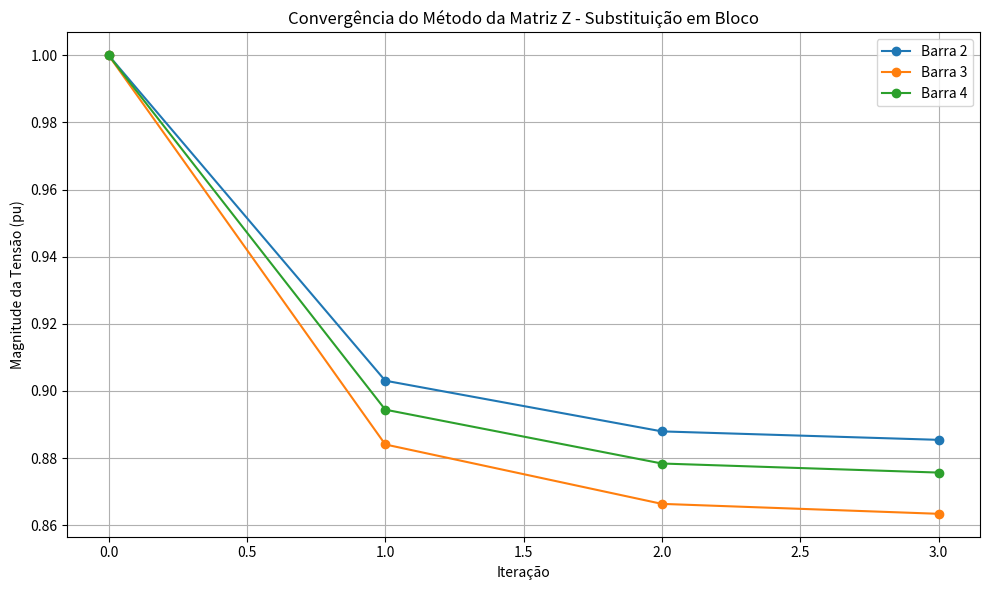
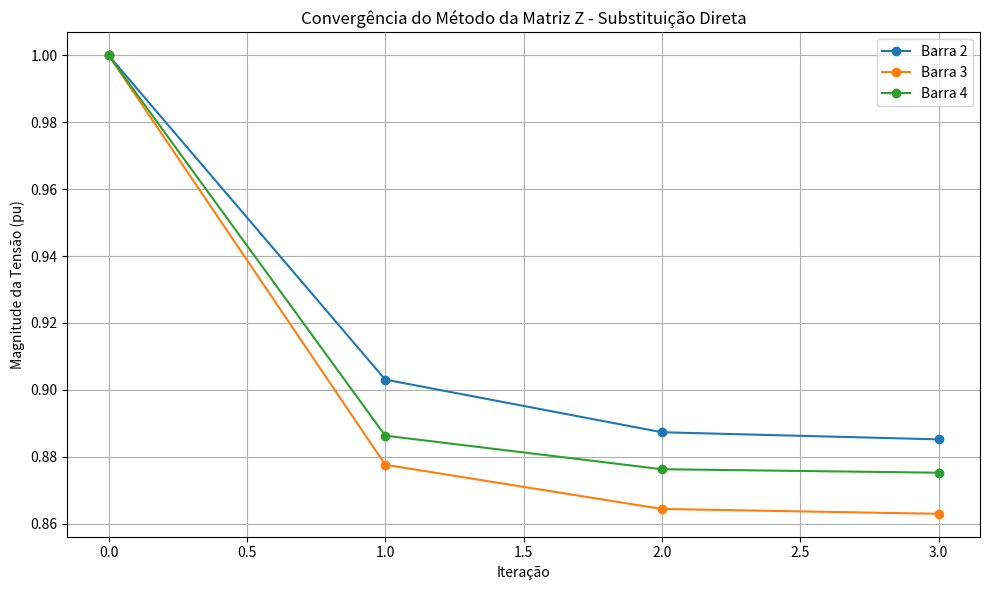

These charts were generated, in order, by the following Python code:
import numpy as np
import pandas as pd
import matplotlib.pyplot as plt
from numpy import conj

# Modificação da classe MetodoMatrizZ para imprimir mais detalhes
class MetodoMatrizZdetailed:
    def __init__(self, y_bus, barras, linhas, barras_tipo, potencias, v_inicial, tol=1e-5, max_iter=100):
        """
        Inicializa o método da Matriz Z para solução de fluxo de carga.
        """
        self.y_bus = y_bus
        self.barras = barras
        self.linhas = linhas
        self.barras_tipo = barras_tipo
        self.potencias = potencias
        self.v_inicial = v_inicial
        self.tol = tol
        self.max_iter = max_iter
        
        # Identifica barra de referência (slack)
        self.slack_bus = [b for b in barras if barras_tipo[b] == 0][0]
        
        # Prepara as matrizes reduzidas (excluindo a barra slack)
        self.barras_nao_slack = [b for b in barras if b != self.slack_bus]
        
        # Mapeia índices originais para índices reduzidos
        idx_map = {b: i for i, b in enumerate(barras)}
        self.idx_nao_slack = [idx_map[b] for b in self.barras_nao_slack]
        
        # Reduz a matriz de admitância
        idx = self.idx_nao_slack
        self.y_reduzida = self.y_bus[np.ix_(idx, idx)]
        
        # Cria a matriz Z invertendo a matriz Y reduzida
        self.z_matriz = np.linalg.inv(self.y_reduzida)
        
        # Obtém os índices da barra slack na matriz original
        self.idx_slack = idx_map[self.slack_bus]
        
        # Extrai as colunas de Y relacionadas à barra slack para os cálculos de C
        self.y_slack_col = self.y_bus[np.ix_(idx, [self.idx_slack])]
    
    def calcula_constantes_c(self):
        """Calcula as constantes C para todas as barras não-slack"""
        v_slack = self.v_inicial[self.slack_bus]
        self.c = np.zeros(len(self.barras_nao_slack), dtype=complex)
        
        # C = Z * Y_slack * V_slack
        self.c = np.dot(self.z_matriz, self.y_slack_col * v_slack).flatten()
        
        # Imprimir as constantes C
        print("\nConstantes C:")
        for i, b in enumerate(self.barras_nao_slack):
            print(f"C{b} = {self.c[i]:.6f}")
        
        return self.c
    
    def substituicao_em_bloco(self):
        """Implementa o método da matriz Z com substituição em bloco"""
        # Prepara tensões iniciais e constantes C
        v = np.array([self.v_inicial[b] for b in self.barras], dtype=complex)
        v_nao_slack = v[self.idx_nao_slack]
        self.calcula_constantes_c()
        
        # Prepara para armazenar histórico de tensões
        v_history = []
        
        # Processo iterativo
        for iter_count in range(self.max_iter):
            v_history.append(v.copy())
            
            # Imprime as tensões atuais
            print(f"\nIteração {iter_count+1} - Tensões atuais:")
            for i, b in enumerate(self.barras):
                print(f"V{b} = {v[i]:.6f} (mag={abs(v[i]):.6f}, ang={np.angle(v[i], deg=True):.6f}°)")
            
            # Calcula as correntes injetadas
            i = np.zeros(len(self.barras_nao_slack), dtype=complex)
            print(f"\nIteração {iter_count+1} - Correntes injetadas:")
            for i_local, b in enumerate(self.barras_nao_slack):
                i[i_local] = conj(self.potencias[b] / v_nao_slack[i_local])
                print(f"I{b} = {i[i_local]:.6f} (mag={abs(i[i_local]):.6f}, ang={np.angle(i[i_local], deg=True):.6f}°)")
            
            # Calcula as novas tensões
            v_novo = np.dot(self.z_matriz, i) - self.c
            
            # Imprime as novas tensões calculadas
            print(f"\nIteração {iter_count+1} - Novas tensões calculadas:")
            for i_local, b in enumerate(self.barras_nao_slack):
                print(f"V_novo{b} = {v_novo[i_local]:.6f} (mag={abs(v_novo[i_local]):.6f}, ang={np.angle(v_novo[i_local], deg=True):.6f}°)")
            
            # Verifica convergência
            if np.all(np.abs(v_novo - v_nao_slack) < self.tol):
                # Atualiza tensões finais no vetor completo
                v[self.idx_nao_slack] = v_novo
                return v, v_history, iter_count + 1
            
            # Atualiza tensões para próxima iteração
            v_nao_slack = v_novo
            v[self.idx_nao_slack] = v_nao_slack
        
        print(f"Atenção: Atingido número máximo de iterações ({self.max_iter})")
        return v, v_history, self.max_iter
    
    def substituicao_direta(self):
        """Implementa o método da matriz Z com substituição direta"""
        # Prepara tensões iniciais e constantes C
        v = np.array([self.v_inicial[b] for b in self.barras], dtype=complex)
        v_nao_slack = v[self.idx_nao_slack]
        self.calcula_constantes_c()
        
        # Prepara para armazenar histórico de tensões
        v_history = []
        
        # Inicializa o vetor de correntes com as correntes iniciais
        i = np.zeros(len(self.barras_nao_slack), dtype=complex)
        for i_local, b in enumerate(self.barras_nao_slack):
            i[i_local] = conj(self.potencias[b] / v_nao_slack[i_local])
        
        # Imprime as correntes iniciais
        print("\nCorrentes iniciais:")
        for i_local, b in enumerate(self.barras_nao_slack):
            print(f"I{b} = {i[i_local]:.6f} (mag={abs(i[i_local]):.6f}, ang={np.angle(i[i_local], deg=True):.6f}°)")
        
        # Processo iterativo
        for iter_count in range(self.max_iter):
            v_history.append(v.copy())
            v_anterior = v_nao_slack.copy()
            
            # Imprime as tensões atuais
            print(f"\nIteração {iter_count+1} - Tensões atuais:")
            for i_b, b in enumerate(self.barras):
                print(f"V{b} = {v[i_b]:.6f} (mag={abs(v[i_b]):.6f}, ang={np.angle(v[i_b], deg=True):.6f}°)")
            
            # Para cada barra, atualiza sequencialmente a tensão e a corrente
            for k in range(len(self.barras_nao_slack)):
                # Calcula nova tensão para a barra k
                v_k = np.dot(self.z_matriz[k, :], i) - self.c[k]
                v_nao_slack[k] = v_k
                
                # Atualiza imediatamente a corrente para a barra k
                b = self.barras_nao_slack[k]
                i_old = i[k]
                i[k] = conj(self.potencias[b] / v_k)
                
                # Imprime atualização de tensão e corrente para a barra k
                print(f"  Atualização da barra {b}:")
                print(f"    V{b} = {v_k:.6f} (mag={abs(v_k):.6f}, ang={np.angle(v_k, deg=True):.6f}°)")
                print(f"    I{b}: {i_old:.6f} -> {i[k]:.6f}")
            
            # Verifica convergência
            if np.all(np.abs(v_nao_slack - v_anterior) < self.tol):
                # Atualiza tensões finais no vetor completo
                v[self.idx_nao_slack] = v_nao_slack
                return v, v_history, iter_count + 1
            
            v[self.idx_nao_slack] = v_nao_slack
        
        print(f"Atenção: Atingido número máximo de iterações ({self.max_iter})")
        return v, v_history, self.max_iter
    
    def calcular_fluxos(self, v):
        """Calcula os fluxos de potência nas linhas"""
        fluxos = []
        
        for linha in self.linhas:
            de, para = linha
            idx_de = self.barras.index(de)
            idx_para = self.barras.index(para)
            
            # Admitância da linha
            y_linha = -self.y_bus[idx_de, idx_para]
            
            # Tensões nas barras
            v_de = v[idx_de]
            v_para = v[idx_para]
            
            # Fluxo de potência
            i_linha = (v_de - v_para) * y_linha
            s_de_para = v_de * conj(i_linha)
            
            # Fluxo reverso
            i_linha_rev = (v_para - v_de) * y_linha
            s_para_de = v_para * conj(i_linha_rev)
            
            fluxos.append((de, para, s_de_para, s_para_de))
        
        return fluxos
    
    def exibir_resultados(self, v, fluxos, metodo, iteracoes):
        """Exibe os resultados da solução do fluxo de carga"""
        print(f"\n--- Resultados do método da Matriz Z - {metodo} ---")
        print(f"Convergido em {iteracoes} iterações")
        
        # Tensões nas barras
        print("\nTensões nas barras:")
        print("{:<5} {:<12} {:<12} {:<20}".format("Barra", "Magnitude", "Ângulo (°)", "Tensão (pu)"))
        for i, b in enumerate(self.barras):
            magnitude = abs(v[i])
            angulo = np.angle(v[i], deg=True)
            print("{:<5} {:<12.5f} {:<12.5f} {:<20}".format(
                b, magnitude, angulo, f"{v[i]:.5f}"))
        
        # Fluxos de potência
        print("\nFluxos de potência nas linhas:")
        print("{:<5} {:<5} {:<12} {:<12} {:<12} {:<12}".format(
            "De", "Para", "P (pu)", "Q (pu)", "P reverso", "Q reverso"))
        for de, para, s_de_para, s_para_de in fluxos:
            print("{:<5} {:<5} {:<12.5f} {:<12.5f} {:<12.5f} {:<12.5f}".format(
                de, para, s_de_para.real, s_de_para.imag, 
                s_para_de.real, s_para_de.imag))
    
    def plotar_convergencia(self, v_history, metodo):
        """Plota a convergência das magnitudes de tensão"""
        plt.figure(figsize=(10, 6))
        
        for i, b in enumerate(self.barras):
            if b != self.slack_bus:  # Ignora a barra slack
                magnitudes = [abs(vh[i]) for vh in v_history]
                plt.plot(magnitudes, marker='o', label=f'Barra {b}')
        
        plt.title(f'Convergência do Método da Matriz Z - {metodo}')
        plt.xlabel('Iteração')
        plt.ylabel('Magnitude da Tensão (pu)')
        plt.grid(True)
        plt.legend()
        plt.tight_layout()
        plt.show()

def exemplo_sistema_4_barras():
    # Definir o sistema
    barras = [1, 2, 3, 4]
    
    # Barra 1 é a slack (tipo 0)
    # Barras 2, 3 e 4 são PQ (tipo 2)
    barras_tipo = {1: 0, 2: 2, 3: 2, 4: 2}  # 0: slack, 1: PV, 2: PQ
    
    # Potências complexas (S = P + jQ) em pu
    # Nota: as cargas são negativas do ponto de vista da injeção de potência
    potencias = {
        1: 0.0 - 0.7j,  # Barra slack
        2: -1.28 - 1.28j,
        3: -0.32 - 0.16j,
        4: -1.6 - 0.80j
    }
    
    # Tensões iniciais (flat start com valores de 1.0 pu, exceto a barra slack)
    v_inicial = {
        1: 1.03 + 0.0j,  # Tensão de referência na barra slack
        2: 1.0 + 0.0j,
        3: 1.0 + 0.0j,
        4: 1.0 + 0.0j
    }
    
    # Linhas (conexões entre barras)
    linhas = [(1, 2), (2, 3), (2, 4)]
    
    # Calcular os elementos da matriz Y_bus
    
    # Impedâncias das linhas
    z12 = 0.0236 + 0.0233j
    z23 = 0.045 + 0.030j
    z24 = 0.0051 + 0.0005j
    
    # Admitâncias série das linhas
    y12 = 1 / z12
    y23 = 1 / z23
    y24 = 1 / z24
    
    # Admitância shunt total por linha (j0.01 pu)
    y_shunt = 0.01j
    
    # Construir a matriz de admitância Y_bus
    Y_bus = np.zeros((4, 4), dtype=complex)
    
    # Elementos diagonais (soma das admitâncias conectadas à barra)
    Y_bus[0, 0] = y12 + y_shunt/2  # Barra 1
    Y_bus[1, 1] = y12 + y23 + y24 + y_shunt/2 + y_shunt/2 + y_shunt/2  # Barra 2
    Y_bus[2, 2] = y23 + y_shunt/2  # Barra 3
    Y_bus[3, 3] = y24 + y_shunt/2  # Barra 4
    
    # Elementos não-diagonais (negativo da admitância entre as barras)
    Y_bus[0, 1] = Y_bus[1, 0] = -y12
    Y_bus[1, 2] = Y_bus[2, 1] = -y23
    Y_bus[1, 3] = Y_bus[3, 1] = -y24
    
    print("Matriz de Admitância Y_bus:")
    for i in range(4):
        row_str = ""
        for j in range(4):
            real = Y_bus[i, j].real
            imag = Y_bus[i, j].imag
            row_str += f"{real:.6f}{'+' if imag >= 0 else ''}{imag:.6f}j  "
        print(row_str)


        # Calcular e imprimir a matriz Z_bus (inversa da Y_bus reduzida)
    # Identifica a barra slack
    slack_bus = 1
    # Índices das barras não-slack
    barras_nao_slack = [b for b in barras if b != slack_bus]
    
    # Mapear índices originais para índices na matriz
    idx_map = {b: i for i, b in enumerate(barras)}
    idx_nao_slack = [idx_map[b] for b in barras_nao_slack]
    
    # Extrair a parte da Y_bus que corresponde às barras não-slackS
    Y_reduzida = Y_bus[np.ix_(idx_nao_slack, idx_nao_slack)]
    
    # Calcular a matriz Z_bus (inversa da Y_bus reduzida)
    Z_bus = np.linalg.inv(Y_reduzida)
    
    print("\nMatriz de Impedância Z_bus (inversa da Y_bus reduzida):")
    print("Barras não-slack:", barras_nao_slack)
    for i, barra_i in enumerate(barras_nao_slack):
        row_str = f"Barra {barra_i}: "
        for j, barra_j in enumerate(barras_nao_slack):
            real = Z_bus[i, j].real
            imag = Z_bus[i, j].imag
            sign = "+" if imag >= 0 else ""
            row_str += f"Z{barra_i}{barra_j}={real:.6f}{sign}{imag:.6f}j  "
        print(row_str)
    
    # Tolerância conforme informado
    tolerancia = 0.0010
    
    # Criar instância do solver
    solver = MetodoMatrizZdetailed(Y_bus, barras, linhas, barras_tipo, potencias, v_inicial, tol=tolerancia)
    
    # Resolver usando método da matriz Z com substituição em bloco
    v_bloco, v_history_bloco, iteracoes_bloco = solver.substituicao_em_bloco()
    fluxos_bloco = solver.calcular_fluxos(v_bloco)
    
    # Exibir resultados
    solver.exibir_resultados(v_bloco, fluxos_bloco, "Substituição em Bloco", iteracoes_bloco)
    solver.plotar_convergencia(v_history_bloco, "Substituição em Bloco")
    
    # Resolver usando método da matriz Z com substituição direta
    v_direta, v_history_direta, iteracoes_direta = solver.substituicao_direta()
    fluxos_direta = solver.calcular_fluxos(v_direta)
    
    # Exibir resultados
    solver.exibir_resultados(v_direta, fluxos_direta, "Substituição Direta", iteracoes_direta)
    solver.plotar_convergencia(v_history_direta, "Substituição Direta")
    
    # Comparar número de iterações
    print(f"\nComparação do número de iterações:")
    print(f"Método de Substituição em Bloco: {iteracoes_bloco} iterações")
    print(f"Método de Substituição Direta: {iteracoes_direta} iterações")

if __name__ == "__main__":
    exemplo_sistema_4_barras()